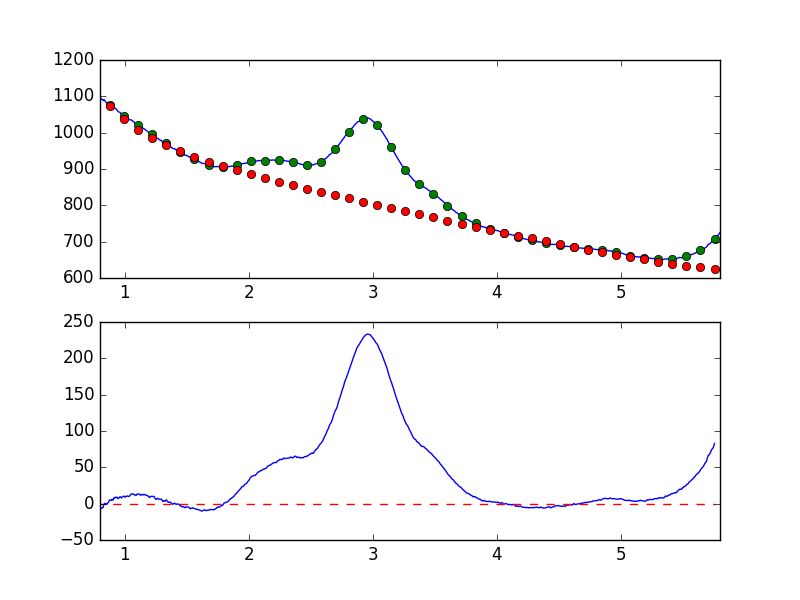

Source data for this figure (header and first rows):
7.681951752392544019e-01, -8.265376874120647699e+00
7.738631750302433776e-01, -8.794481911062348445e+00
7.795311748212323533e-01, -9.726180449781168136e+00
7.851991746122213289e-01, -9.268701661592558594e+00
7.908671744032103046e-01, -7.269312803747425278e+00
7.965351741941992803e-01, -5.701013555374402131e+00
8.022031739851883669e-01, -6.579161994037121985e+00
8.078711737761772316e-01, -6.459399400425354543e+00
8.135391735671662072e-01, -6.757352406792278998e+00
8.192071733581552939e-01, -5.499365418826300811e+00
8.248751731491442696e-01, -5.337149053155599177e+00
8.305431729401332452e-01, -1.751271348281761675e+00
8.362111727311222209e-01, 6.203510244799872453e-01
8.418791725221110855e-01, -8.744808327469399956e-01
8.475471723131001722e-01, -4.155537084654952196e-01
8.532151721040891479e-01, -1.163001070864538633e+00
8.588831718950781235e-01, 1.173990092797794205e-02
8.645511716860672102e-01, 1.434741793410239552e+00
8.702191714770560749e-01, 2.064401411829976496e+00
8.758871712680450505e-01, 4.986679037997191699e+00
8.815551710590340262e-01, 4.746275188098024955e+00
8.872231708500230019e-01, 4.747134576642565662e+00
8.928911706410120885e-01, 4.457986328632841833e+00
8.985591704320010642e-01, 5.980851618958695326e+00
9.042271702229900399e-01, 4.826687169384513254e+00
9.098951700139790155e-01, 6.599589350112864850e+00
9.155631698049678802e-01, 8.524626211033819345e+00
9.212311695959569668e-01, 8.048667559848809105e+00
9.268991693869459425e-01, 8.939261915198358111e+00
9.325671691779349182e-01, 8.629118928534808219e+00
9.382351689689240049e-01, 8.717940438809819170e+00
9.439031687599129805e-01, 6.826912659975960196e+00
9.495711685509018452e-01, 7.332470829423300529e+00
9.552391683418909318e-01, 8.218594129854182029e+00
9.609071681328797965e-01, 9.462303736157764433e+00
9.665751679238688832e-01, 9.006074924786844349e+00
9.722431677148579698e-01, 7.841333167505808888e+00
9.779111675058468345e-01, 8.746125029829954656e+00
9.835791672968358101e-01, 9.860557624148214018e+00
9.892471670878246748e-01, 1.013186696910111095e+01
9.949151668788137615e-01, 1.026461330207825995e+01
1.000583166669802848e+00, 8.887393933787279821e+00
1.006251166460791602e+00, 9.627688843205987723e+00
1.011919166251780799e+00, 9.851468207630205143e+00
1.017587166042769553e+00, 1.065895513404211670e+01
1.023255165833758751e+00, 1.030210612786368074e+01
1.028923165624747726e+00, 9.675333749202081890e+00
1.034591165415736702e+00, 1.011933962066586901e+01
1.040259165206725678e+00, 1.078744743517563620e+01
1.045927164997714431e+00, 1.193967033877697759e+01
1.051595164788703629e+00, 1.328353124314060096e+01
1.057263164579692605e+00, 1.335162630212471413e+01
1.062931164370681802e+00, 1.342935928677491120e+01
1.068599164161670556e+00, 1.292811053063644522e+01
1.074267163952659310e+00, 1.298399181256752399e+01
1.079935163743648507e+00, 1.187056608330203744e+01
1.085603163534637483e+00, 1.137506816857251124e+01
1.091271163325626681e+00, 1.130878074567431213e+01
1.096939163116615434e+00, 1.312251285909121634e+01
1.102607162907604632e+00, 1.310240070174347693e+01
1.108275162698593386e+00, 1.298831581811441538e+01
... 839 more rows
